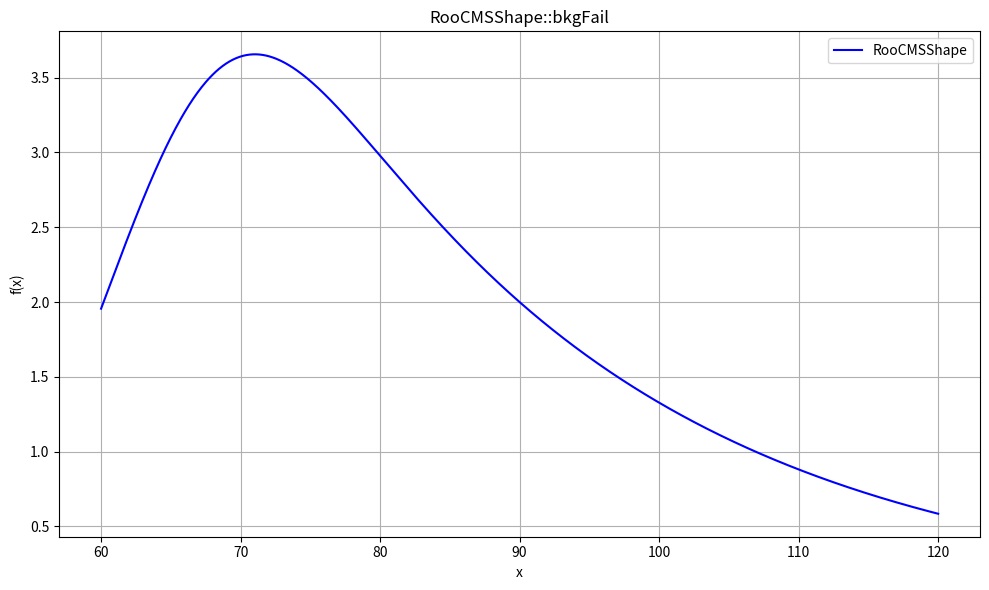

The matplotlib source for this figure:
import numpy as np
import matplotlib.pyplot as plt
from scipy.special import erfc

def rooCMSShape(x, alpha, beta, gamma, peak):
    erf_term = erfc((alpha - x) * beta)
    u = (x - peak) * gamma
    # Handle numerical stability
    u_safe = np.where(u < -70, 1e20, np.where(u > 70, 0, np.exp(-u)))
    return erf_term * u_safe

def plot_rooCMSShape(acmsF, betaF, gammaF, peakF, x_min=60, x_max=120, n_points=1000):
    x_vals = np.linspace(x_min, x_max, n_points)
    y_vals = rooCMSShape(x_vals, acmsF, betaF, gammaF, peakF)

    plt.figure(figsize=(10, 6))
    plt.plot(x_vals, y_vals, label='RooCMSShape', color='blue')
    plt.title("RooCMSShape::bkgFail")
    plt.xlabel("x")
    plt.ylabel("f(x)")
    plt.grid(True)
    plt.legend()
    plt.tight_layout()
    plt.show()

if __name__ == "__main__":
    acmsF = 64     # alpha
    betaF = 0.100    # beta
    gammaF = 0.041  # gamma
    peakF = 90     # peak

    plot_rooCMSShape(acmsF, betaF, gammaF, peakF)
